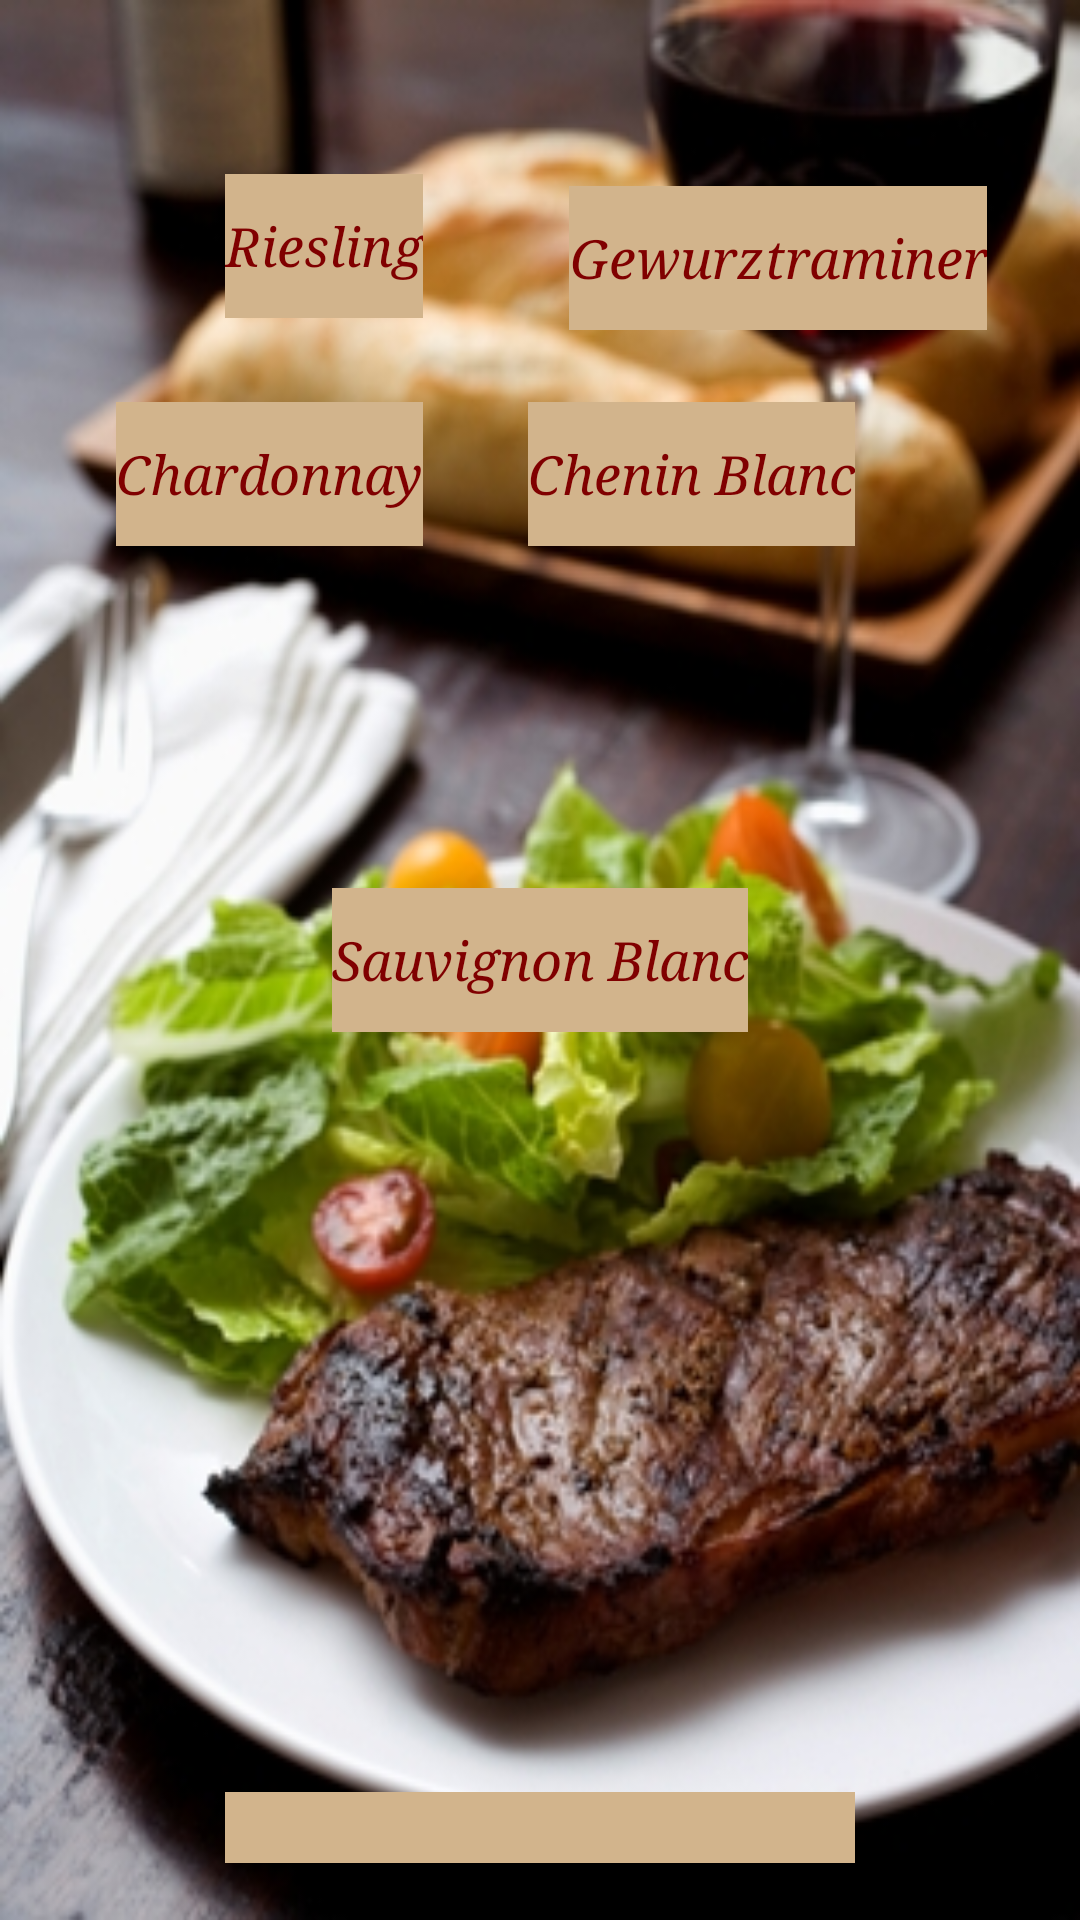

This screen was rendered from an Android layout file. Write that file and the resources it references.
<!-- AndroidManifest.xml: application theme AppTheme -->
<!-- res/layout/activity_winetofood_white.xml -->
<RelativeLayout xmlns:android="http://schemas.android.com/apk/res/android"
	android:screenOrientation="portrait"
    xmlns:tools="http://schemas.android.com/tools"
    android:id="@+id/RelativeLayout2"
    android:layout_width="match_parent"
    android:layout_height="match_parent"
    android:background="@drawable/foodtowine"
    tools:context=".FoodtoWine" >

    <Button
        android:id="@+id/ButtonCab"
        android:layout_width="wrap_content"
        android:layout_height="wrap_content"
        android:layout_alignParentRight="true"
        android:layout_alignParentTop="true"
        android:layout_marginRight="31dp"
        android:layout_marginTop="62dp"
        android:background="@color/Tan"
        android:onClick="pickGewur"
        android:text="Gewurztraminer"
        android:textColor="@color/maroon"
        android:textColorLink="@color/maroon"
        android:textStyle="italic"
        android:typeface="serif" />

    <Button
        android:id="@+id/ButtonCab"
        android:layout_width="wrap_content"
        android:layout_height="wrap_content"
        android:layout_alignLeft="@+id/White"
        android:layout_alignParentTop="true"
        android:layout_marginTop="58dp"
        android:background="@color/Tan"
        android:onClick="pickRiesling"
        android:text="Riesling"
        android:textColor="@color/maroon"
        android:textColorLink="@color/maroon"
        android:textStyle="italic"
        android:typeface="serif" />

    <Button
        android:id="@+id/buttonPinot"
        android:layout_width="wrap_content"
        android:layout_height="wrap_content"
        android:layout_alignRight="@+id/ButtonCab"
        android:layout_below="@+id/ButtonCab"
        android:layout_marginTop="28dp"
        android:background="@color/Tan"
        android:onClick="pickChardonnay"
        android:text="Chardonnay"
        android:textColor="@color/maroon"
        android:textColorLink="@color/maroon"
        android:textStyle="italic"
        android:typeface="serif" />

    <Button
        android:id="@+id/buttonMerlot"
        android:layout_width="wrap_content"
        android:layout_height="wrap_content"
        android:layout_alignBaseline="@+id/buttonPinot"
        android:layout_alignBottom="@+id/buttonPinot"
        android:layout_alignRight="@+id/White"
        android:background="@color/Tan"
        android:onClick="pickChenin"
        android:text="Chenin Blanc"
        android:textColor="@color/maroon"
        android:textColorLink="@color/maroon"
        android:textStyle="italic"
        android:typeface="serif" />

    <Button
        android:id="@+id/RelativeLayout1"
        android:layout_width="wrap_content"
        android:layout_height="wrap_content"
        android:layout_centerInParent="true"
        android:layout_marginLeft="16dp"
        android:background="@color/Tan"
        android:onClick="pickSauvBlanc"
        android:text="Sauvignon Blanc"
        android:textColor="@color/maroon"
        android:textColorLink="@color/maroon"
        android:textStyle="italic"
        android:typeface="serif" />

    <EditText
        android:id="@+id/White"
        android:layout_width="wrap_content"
        android:layout_height="wrap_content"
        android:layout_alignParentBottom="true"
        android:layout_centerHorizontal="true"
        android:layout_marginBottom="19dp"
        android:background="@color/Tan"
        android:clickable="false"
        android:cursorVisible="false"
        android:ems="10"
        android:inputType="textMultiLine|textNoSuggestions"
        android:textAlignment="center"
        android:textColor="@color/maroon"
        android:textColorLink="@color/maroon"
        android:textStyle="italic"
        android:typeface="serif"
 android:focusable="false" >
    </EditText>

</RelativeLayout>
<!-- resources referenced by this layout -->
<resources>
  <color name="Tan">#D2B48C</color>
  <color name="maroon">#800000</color>
  <!-- drawable foodtowine: jpg bitmap (drawable-hdpi, 110941 bytes) -->
  <style name="AppTheme" parent="AppBaseTheme">
          
          <item name="android:actionBarStyle">@style/MyActionBar</item>
      </style>
  <style name="AppBaseTheme" parent="android:Theme.Holo">
          
      </style>
  <style name="MyActionBar" parent="@android:style/Widget.Holo.ActionBar.Solid">
          <item name="android:titleTextStyle">@style/MyActionBar.TitleText</item>
          <item name="android:textColor">@android:color/white</item>
          <item name="android:subtitleTextStyle">@style/MyActionBar.SubTitleText</item>
      </style>
  <style name="MyActionBar.TitleText" parent="@android:style/TextAppearance.Holo.Widget.ActionBar.Title">
          <item name="android:textColor">@android:color/white</item>
      </style>
  <style name="MyActionBar.SubTitleText" parent="@android:style/TextAppearance.Holo.Widget.ActionBar.Subtitle">
          <item name="android:textColor">@color/Gray</item>
      </style>
  <color name="Gray">#808080</color>
</resources>
